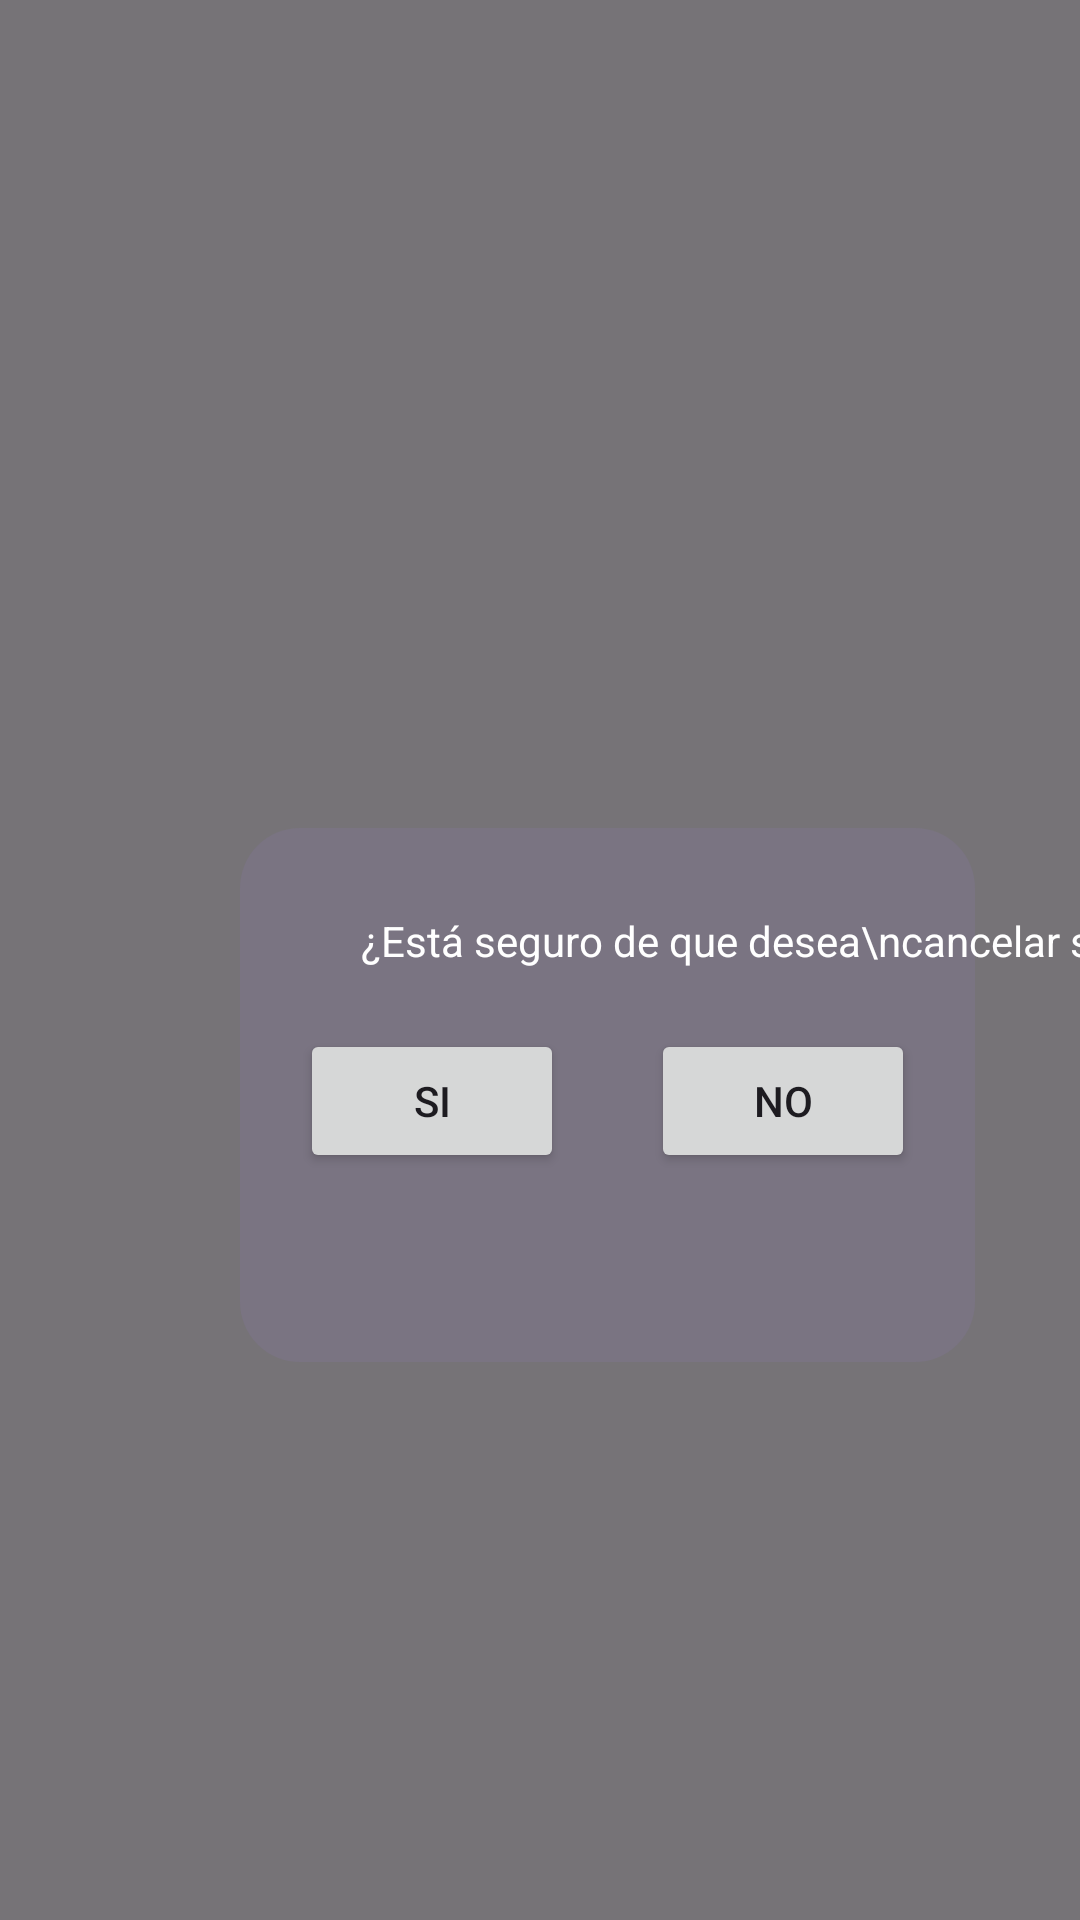

Here is an Android app screen rendered from its layout file. Give the layout XML and the strings, colors and styles it references.
<!-- AndroidManifest.xml: application theme Theme.Noqui -->
<!-- res/layout/activity_tarjeta_cancelar.xml -->
<?xml version="1.0" encoding="utf-8"?>
<androidx.constraintlayout.widget.ConstraintLayout xmlns:android="http://schemas.android.com/apk/res/android"
    xmlns:app="http://schemas.android.com/apk/res-auto"
    xmlns:tools="http://schemas.android.com/tools"
    android:id="@+id/main"
    android:layout_width="match_parent"
    android:layout_height="match_parent"
    android:background="@android:color/transparent">

    <ImageButton
        android:id="@+id/btnFondo"
        android:layout_width="match_parent"
        android:layout_height="match_parent"
        android:background="#88000000"
        android:scaleType="centerCrop"
        android:clickable="true"
        android:focusable="true" />

    <ImageView
        android:id="@+id/ventana"
        android:layout_width="245dp"
        android:layout_height="178dp"
        android:layout_marginStart="80dp"
        android:layout_marginTop="276dp"
        app:layout_constraintStart_toStartOf="@+id/btnFondo"
        app:layout_constraintTop_toTopOf="@+id/btnFondo"
        app:srcCompat="@drawable/tarjeta_congelar_boton" />

    <Button
        android:id="@+id/btnSi"
        android:layout_width="wrap_content"
        android:layout_height="wrap_content"
        android:layout_marginStart="20dp"
        android:layout_marginTop="20dp"
        android:text="Si"
        app:layout_constraintStart_toStartOf="@+id/ventana"
        app:layout_constraintTop_toBottomOf="@+id/mensaje" />

    <TextView
        android:id="@+id/mensaje"
        android:layout_width="wrap_content"
        android:layout_height="wrap_content"
        android:layout_marginStart="40dp"
        android:layout_marginTop="28dp"
        android:text="¿Está seguro de que desea\ncancelar su tarjeta?"
        android:textAlignment="center"
        android:textColor="#FFFFFF"
        app:layout_constraintStart_toStartOf="@+id/ventana"
        app:layout_constraintTop_toTopOf="@+id/ventana" />

    <Button
        android:id="@+id/btnNo"
        android:layout_width="wrap_content"
        android:layout_height="wrap_content"
        android:layout_marginTop="20dp"
        android:layout_marginEnd="20dp"
        android:text="No"
        app:layout_constraintEnd_toEndOf="@+id/ventana"
        app:layout_constraintTop_toBottomOf="@+id/mensaje" />

</androidx.constraintlayout.widget.ConstraintLayout>
<!-- resources referenced by this layout -->
<resources>
  <!-- drawable tarjeta_congelar_boton (drawable) -->
  <?xml version="1.0" encoding="utf-8"?>
  <shape xmlns:android="http://schemas.android.com/apk/res/android"
      android:shape="rectangle"> 
  
      
      <solid android:color="#7A7482" />
  
      
      <corners android:radius="20dp" />
  </shape>
  <style name="Theme.Noqui" parent="Theme.Material3.DayNight.NoActionBar">
      </style>
</resources>
